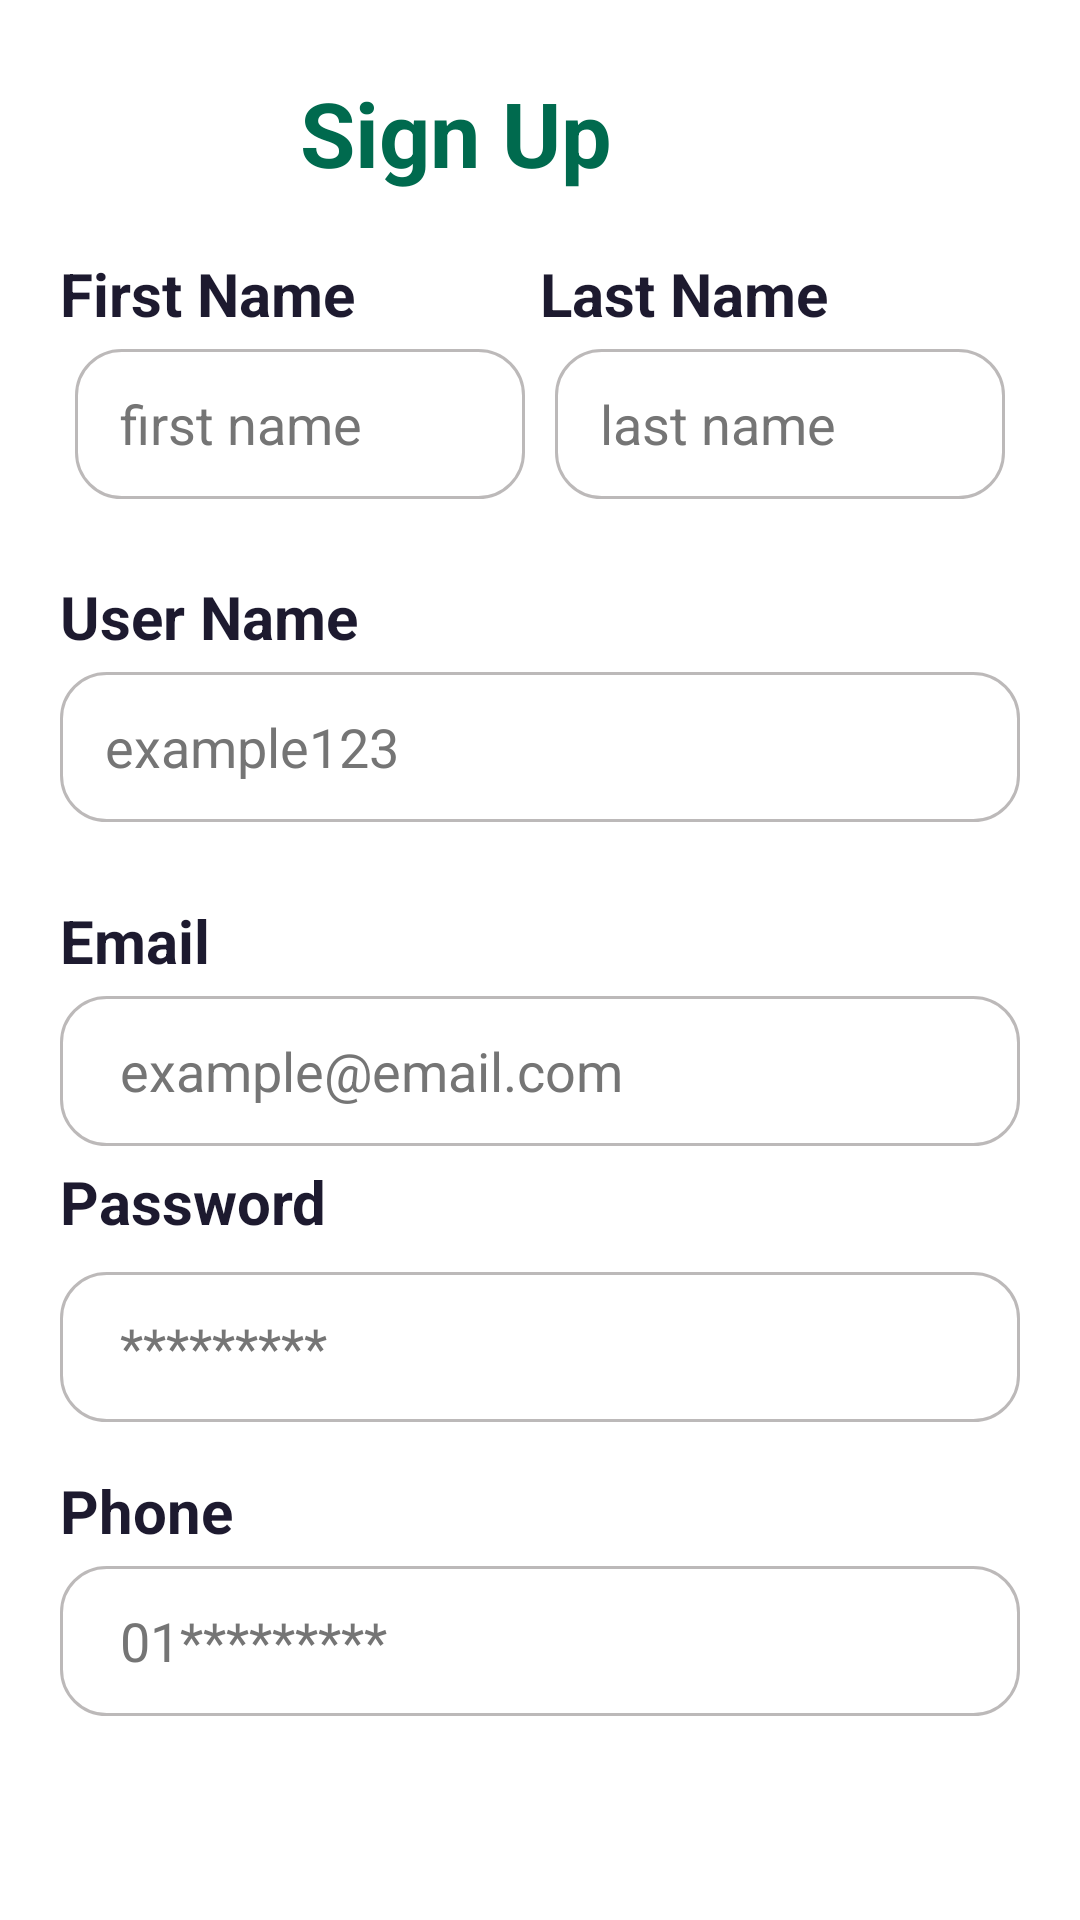

Reconstruct the res/layout file that produces this screen, plus the resources it refers to.
<!-- AndroidManifest.xml: application theme Theme.Eventisa -->
<!-- res/layout/activity_sign_up.xml -->
<androidx.core.widget.NestedScrollView xmlns:app="http://schemas.android.com/apk/res-auto"
    xmlns:tools="http://schemas.android.com/tools"
    android:layout_width="match_parent"
    android:layout_height="match_parent"
    android:fillViewport="true"
    xmlns:android="http://schemas.android.com/apk/res/android"
    >
    <androidx.constraintlayout.widget.ConstraintLayout
        android:layout_width="match_parent"
        android:layout_height="match_parent"
        android:background="@color/white"
        android:forceDarkAllowed="false"
        android:padding="20dp">

        <LinearLayout
            android:layout_width="match_parent"
            android:layout_height="wrap_content"
            android:layout_marginTop="12dp"
            android:layout_weight="5"
            android:orientation="vertical"
            app:layout_constraintEnd_toEndOf="@+id/passwordBox"
            app:layout_constraintHorizontal_bias="1.0"
            app:layout_constraintStart_toStartOf="@+id/passwordBox"
            app:layout_constraintTop_toBottomOf="@id/textRow">

            <TextView
                android:layout_width="wrap_content"
                android:layout_height="wrap_content"
                android:text="User Name"
                android:textColor="@color/editTextSubHeading"
                android:textSize="20sp"
                android:textStyle="bold" />

            <EditText
                android:id="@+id/UserNameTextField"
                android:layout_width="match_parent"
                android:layout_height="50dp"
                android:layout_marginTop="5dp"
                android:background="@drawable/border_button"
                android:hint="example123"
                android:maxLines="1"
                android:paddingLeft="15dp"
                android:textColor="@android:color/black"
                android:textColorHint="#757575" />

        </LinearLayout>

        <TextView
            android:id="@+id/signUpTxt"
            android:layout_width="wrap_content"
            android:layout_height="wrap_content"
            android:layout_marginLeft="132dp"
            android:layout_marginTop="4dp"
            android:layout_marginEnd="136dp"
            android:text="Sign Up"
            android:textColor="@color/green"
            android:textSize="30sp"
            android:textStyle="bold"
            app:layout_constraintEnd_toEndOf="parent"
            app:layout_constraintLeft_toLeftOf="parent"
            app:layout_constraintTop_toTopOf="parent" />

        <LinearLayout
            android:layout_width="match_parent"
            android:layout_height="0dp"
            app:layout_constraintHeight_percent=".14"
            android:orientation="horizontal"
            app:layout_constraintTop_toBottomOf="@id/signUpTxt"
            android:layout_marginTop="20dp"
            android:weightSum="10"
            android:id="@+id/textRow"
            >

            <LinearLayout
                android:layout_width="0dp"
                android:layout_height="match_parent"
                android:layout_weight="5"
                android:orientation="vertical">

                <TextView
                    android:layout_width="wrap_content"
                    android:layout_height="wrap_content"
                    android:text="First Name"
                    android:textColor="@color/editTextSubHeading"
                    android:textSize="20sp"
                    android:textStyle="bold" />

                <EditText
                    android:id="@+id/fName"
                    android:layout_width="match_parent"
                    android:layout_height="50dp"
                    android:layout_margin="5dp"
                    android:background="@drawable/border_button"
                    android:hint="first name"
                    android:maxLines="1"
                    android:paddingLeft="15dp"
                    android:textColor="@android:color/black"
                    android:textColorHint="#757575" />
            </LinearLayout>

            <LinearLayout
                android:layout_width="0dp"
                android:layout_height="match_parent"
                android:layout_weight="5"
                android:orientation="vertical"
                >

                <TextView
                    android:layout_width="wrap_content"
                    android:layout_height="wrap_content"
                    android:text="Last Name"
                    android:textColor="@color/editTextSubHeading"

                    android:textSize="20sp"
                    android:textStyle="normal|bold"/>

                <EditText
                    android:id="@+id/lName"
                    android:layout_width="match_parent"
                    android:layout_height="50dp"
                    android:layout_margin="5dp"
                    android:background="@drawable/border_button"
                    android:hint="last name"
                    android:maxLines="1"
                    android:paddingLeft="15dp"
                    android:textColor="@android:color/black"
                    android:textColorHint="#757575" />
            </LinearLayout>

        </LinearLayout>

        <LinearLayout
            android:id="@+id/EmailtAdmin"
            android:layout_width="match_parent"
            android:layout_height="wrap_content"
            android:layout_marginTop="120dp"
            android:layout_weight="5"
            android:orientation="vertical"
            app:layout_constraintEnd_toEndOf="@+id/passwordBox"
            app:layout_constraintHorizontal_bias="0.0"
            app:layout_constraintStart_toStartOf="@+id/passwordBox"
            app:layout_constraintTop_toBottomOf="@id/textRow">

            <TextView
                android:layout_width="wrap_content"
                android:layout_height="wrap_content"
                android:text="Email"
                android:textColor="@color/editTextSubHeading"
                android:textSize="20sp"
                android:textStyle="bold" />

            <EditText
                android:id="@+id/emailSignUp"
                android:layout_width="match_parent"
                android:layout_height="50dp"
                android:layout_marginTop="5dp"
                android:background="@drawable/border_button"
                android:hint="example@email.com"
                android:inputType="textEmailAddress"
                android:maxLines="1"
                android:paddingLeft="20dp"
                android:textColor="@android:color/black"
                android:textColorHint="#757575" />
        </LinearLayout>

        <LinearLayout
            android:id="@+id/passwordBox"
            android:layout_width="match_parent"
            android:layout_height="wrap_content"
            android:layout_weight="5"
            android:orientation="vertical"
            android:layout_marginTop="5dp"
            app:layout_constraintEnd_toEndOf="parent"

            app:layout_constraintHorizontal_bias="0.0"
            app:layout_constraintStart_toStartOf="@+id/countryBox"
            app:layout_constraintTop_toBottomOf="@+id/EmailtAdmin">

            <TextView
                android:layout_width="wrap_content"
                android:layout_height="wrap_content"
                android:text="Password"
                android:textColor="@color/editTextSubHeading"
                android:textSize="20sp"
                android:textStyle="bold" />

        </LinearLayout>

        <LinearLayout
            android:id="@+id/countryBox"
            android:layout_width="match_parent"
            android:layout_height="wrap_content"
            android:layout_marginTop="10dp"
            android:layout_weight="5"
            android:orientation="vertical"
            app:layout_constraintEnd_toEndOf="parent"

            app:layout_constraintStart_toStartOf="parent"
            app:layout_constraintTop_toBottomOf="@id/passwordBox">

            <EditText
                android:id="@+id/passwordTextSignUp"
                android:layout_width="match_parent"
                android:layout_height="50dp"
                android:background="@drawable/border_button"
                android:hint="*********"
                android:inputType="textPassword"
                android:maxLines="1"
                android:paddingLeft="20dp"
                android:textColor="@android:color/black"
                android:textColorHint="#757575" />

        </LinearLayout>

        <LinearLayout
            android:id="@+id/phoneBox"
            android:layout_width="match_parent"
            android:layout_height="wrap_content"
            android:layout_marginTop="16dp"
            android:layout_weight="5"
            android:orientation="vertical"
            app:layout_constraintEnd_toEndOf="parent"

            app:layout_constraintStart_toStartOf="parent"
            app:layout_constraintTop_toBottomOf="@id/countryBox">

            <TextView
                android:layout_width="wrap_content"
                android:layout_height="wrap_content"
                android:text="Phone"
                android:textColor="@color/editTextSubHeading"
                android:textSize="20sp"
                android:textStyle="bold" />

            <EditText
                android:id="@+id/phoneNumber"
                android:layout_width="match_parent"
                android:layout_height="50dp"
                android:layout_marginTop="5dp"
                android:background="@drawable/border_button"
                android:hint="01*********"
                android:inputType="phone"
                android:maxLength="11"
                android:maxLines="1"
                android:paddingLeft="20dp"
                android:textColor="@android:color/black"
                android:textColorHint="#757575" />
        </LinearLayout>

        <androidx.appcompat.widget.AppCompatButton
            android:id="@+id/registerBtn"
            android:layout_width="wrap_content"
            android:layout_height="wrap_content"
            android:layout_marginTop="30dp"
            android:background="@drawable/button_bg"
            android:text="Register"
            android:textColor="@color/white"
            android:textStyle="bold"
            app:layout_constraintEnd_toEndOf="parent"
            app:layout_constraintStart_toStartOf="parent"
            app:layout_constraintTop_toBottomOf="@id/phoneBox" />

        <LinearLayout
            android:id="@+id/AdminLoginPageButton"
            android:layout_width="wrap_content"
            android:layout_height="wrap_content"
            android:layout_marginTop="16dp"
            android:gravity="center"
            android:orientation="horizontal"
            android:padding="5dp"
            app:layout_constraintEnd_toEndOf="parent"
            app:layout_constraintHorizontal_bias="0.621"
            app:layout_constraintStart_toStartOf="parent"
            app:layout_constraintTop_toBottomOf="@id/registerBtn">

            <TextView
                android:layout_width="wrap_content"
                android:layout_height="wrap_content"
                android:text="Already have an account?"
                android:textColor="#F12020"
                android:textSize="20sp"
                android:textStyle="bold" />

            <TextView
                android:layout_width="75dp"
                android:layout_height="wrap_content"
                android:layout_marginLeft="1dp"
                android:text="Sign In"
                android:textColor="@color/textHeading"
                android:textSize="20sp"
                android:textStyle="bold" />
        </LinearLayout>
    </androidx.constraintlayout.widget.ConstraintLayout>
</androidx.core.widget.NestedScrollView>
<!-- resources referenced by this layout -->
<resources>
  <color name="editTextSubHeading">#1D1A2F</color>
  <color name="green">#FF006A4E</color>
  <color name="textHeading">#43469C</color>
  <color name="white">#FFFFFFFF</color>
  <!-- drawable border_button (drawable) -->
  <?xml version="1.0" encoding="utf-8"?>
  <shape xmlns:android="http://schemas.android.com/apk/res/android">
      <corners android:radius="15dp"/>
      <stroke android:color="@color/grey" android:width="1dp"/>
  </shape>
  <style name="Theme.Eventisa" parent="Theme.MaterialComponents.DayNight.NoActionBar">
          
          <item name="colorPrimary">@color/purple_500</item>
          <item name="colorPrimaryVariant">@color/purple_700</item>
          <item name="colorOnPrimary">@color/white</item>
          
          <item name="colorSecondary">@color/teal_200</item>
          <item name="colorSecondaryVariant">@color/teal_700</item>
          <item name="colorOnSecondary">@color/black</item>
          
          <item name="android:statusBarColor" tools:targetApi="l">?attr/colorPrimaryVariant</item>
          
      </style>
  <color name="grey">#C3A8A4A4</color>
  <color name="purple_500">#FF6200EE</color>
  <color name="purple_700">#FF3700B3</color>
  <color name="teal_200">#FF03DAC5</color>
  <color name="teal_700">#FF018786</color>
  <color name="black">#FF000000</color>
</resources>
